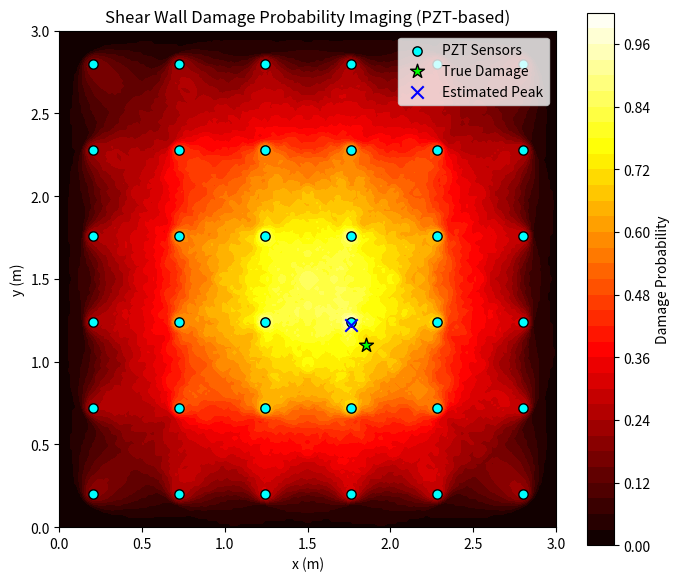

Recreate this plot in Python.
"""
剪力墙压电传感器损伤概率成像示例

功能:
1) 构建二维传感器阵列（发射-接收对）
2) 基于导波信号的“基准-当前”差异计算损伤指数
3) 使用椭圆敏感区叠加形成概率成像图（RAPID 风格）
4) 提供合成数据演示，可验证损伤位置定位效果

说明:
- 若你已有真实信号，可直接调用 `rapid_damage_imaging(...)`
- 代码默认假设同质介质并使用常数波速，工程中可结合实测标定修正
"""

from __future__ import annotations

from dataclasses import dataclass
from typing import Dict, Iterable, List, Tuple

import numpy as np
import matplotlib.pyplot as plt


@dataclass(frozen=True)
class SensorArray2D:
    """二维传感器阵列定义。"""

    positions: np.ndarray  # shape=(N,2), 每个传感器坐标 [x,y]

    @property
    def n_sensors(self) -> int:
        return self.positions.shape[0]

    @staticmethod
    def rectangular_grid(
        x_min: float,
        x_max: float,
        y_min: float,
        y_max: float,
        nx: int,
        ny: int,
    ) -> "SensorArray2D":
        """在边界内生成规则二维阵列。"""
        xs = np.linspace(x_min, x_max, nx)
        ys = np.linspace(y_min, y_max, ny)
        xx, yy = np.meshgrid(xs, ys)
        pts = np.column_stack([xx.ravel(), yy.ravel()])
        return SensorArray2D(positions=pts)


def fixed_sensor_array() -> SensorArray2D:
    """固定二维阵列（6x6，共 36 个传感器）。

    说明:
    - 若现场已确定了固定阵列，直接替换 `positions` 即可。
    - 此处给出一组可复现实验的默认固定坐标（均匀但带边界留量）。
    """
    xs = np.array([0.20, 0.72, 1.24, 1.76, 2.28, 2.80], dtype=float)
    ys = np.array([0.20, 0.72, 1.24, 1.76, 2.28, 2.80], dtype=float)
    xx, yy = np.meshgrid(xs, ys)
    positions = np.column_stack([xx.ravel(), yy.ravel()])
    return SensorArray2D(positions=positions)


def ricker_wavelet(t: np.ndarray, f0: float, t0: float) -> np.ndarray:
    """Ricker 子波，常用于超声/导波模拟。"""
    x = np.pi * f0 * (t - t0)
    return (1 - 2 * x**2) * np.exp(-x**2)


def pair_index(n: int, ordered: bool = False) -> List[Tuple[int, int]]:
    """生成传感器对索引。

    ordered=False: 仅 i<j 的无序对（互易性场景）
    ordered=True:  所有 i!=j 的有序对（发射接收区分）
    """
    pairs: List[Tuple[int, int]] = []
    for i in range(n):
        for j in range(n):
            if i == j:
                continue
            if not ordered and i > j:
                continue
            pairs.append((i, j))
    return pairs


def simulate_signals(
    sensors: SensorArray2D,
    pairs: Iterable[Tuple[int, int]],
    t: np.ndarray,
    wave_speed: float,
    damage_xy: Tuple[float, float] | None = None,
    damage_strength: float = 0.25,
    f0: float = 70_000,
    noise_std: float = 0.01,
    attenuation_alpha: float = 1.2,
) -> Dict[Tuple[int, int], np.ndarray]:
    """生成每个通道的合成导波信号。

    baseline: 仅直达波
    current:  直达波 + 损伤散射波（若 damage_xy 不为空）
    """
    rng = np.random.default_rng(42)
    sigs: Dict[Tuple[int, int], np.ndarray] = {}

    for i, j in pairs:
        pi = sensors.positions[i]
        pj = sensors.positions[j]
        dij = np.linalg.norm(pi - pj)

        # 直达波到达时刻
        tau_dir = dij / wave_speed
        amp_dir = 1.0 / (1.0 + attenuation_alpha * dij)
        s = amp_dir * ricker_wavelet(t, f0=f0, t0=tau_dir)

        # 损伤散射波
        if damage_xy is not None:
            d = np.asarray(damage_xy, dtype=float)
            did = np.linalg.norm(pi - d)
            djd = np.linalg.norm(d - pj)
            tau_scat = (did + djd) / wave_speed
            amp_scat = damage_strength / (1.0 + attenuation_alpha * (did + djd))
            s = s + amp_scat * ricker_wavelet(t, f0=f0, t0=tau_scat)

        # 噪声
        s = s + rng.normal(0.0, noise_std, size=t.shape)
        sigs[(i, j)] = s

    return sigs


def normalized_signal_difference(
    baseline: np.ndarray,
    current: np.ndarray,
    eps: float = 1e-12,
) -> float:
    """通道损伤指数 DI:

    DI = ||current - baseline||_2 / ||baseline||_2
    """
    return float(np.linalg.norm(current - baseline) / (np.linalg.norm(baseline) + eps))


def rapid_damage_imaging(
    sensors: SensorArray2D,
    pairs: Iterable[Tuple[int, int]],
    baseline_signals: Dict[Tuple[int, int], np.ndarray],
    current_signals: Dict[Tuple[int, int], np.ndarray],
    x_range: Tuple[float, float],
    y_range: Tuple[float, float],
    grid_nx: int = 120,
    grid_ny: int = 120,
    beta: float = 1.03,
    sigma: float = 0.18,
) -> Tuple[np.ndarray, np.ndarray, np.ndarray]:
    """RAPID 类概率成像。

    参数:
    - beta: 椭圆阈值系数（>=1），越大敏感区越宽
    - sigma: 椭圆外扩到概率权重的指数衰减宽度
    """
    xs = np.linspace(*x_range, grid_nx)
    ys = np.linspace(*y_range, grid_ny)
    xx, yy = np.meshgrid(xs, ys)

    pmap = np.zeros_like(xx, dtype=float)

    for (i, j) in pairs:
        b = baseline_signals[(i, j)]
        c = current_signals[(i, j)]
        di = normalized_signal_difference(b, c)

        si = sensors.positions[i]
        sj = sensors.positions[j]

        d1 = np.sqrt((xx - si[0]) ** 2 + (yy - si[1]) ** 2)
        d2 = np.sqrt((xx - sj[0]) ** 2 + (yy - sj[1]) ** 2)
        dij = np.linalg.norm(si - sj)

        # 椭圆归一化距离比值 r<=beta 时认为位于该通道敏感区域
        r = (d1 + d2) / (dij + 1e-12)
        w = np.exp(-((r - 1.0) / sigma) ** 2)
        w[r > beta] = 0.0

        pmap += di * w

    # 归一化为 [0,1]
    pmap -= pmap.min()
    pmax = pmap.max()
    if pmax > 0:
        pmap /= pmax

    return xx, yy, pmap


def estimate_damage_location(
    xx: np.ndarray,
    yy: np.ndarray,
    pmap: np.ndarray,
) -> Tuple[float, float, float]:
    """返回概率峰值点 (x,y,p)。"""
    idx = np.unravel_index(np.argmax(pmap), pmap.shape)
    return float(xx[idx]), float(yy[idx]), float(pmap[idx])


def build_dataset_for_test() -> Dict[str, np.ndarray]:
    """生成一组可直接测试的数据（固定阵列 + 基准/当前信号矩阵）。"""
    wall_x = (0.0, 3.0)
    wall_y = (0.0, 3.0)
    sensors = fixed_sensor_array()
    pairs = pair_index(sensors.n_sensors, ordered=False)

    fs = 2_000_000
    t_end = 2.2e-3
    t = np.arange(0.0, t_end, 1 / fs)
    c_gw = 2300.0
    true_damage = (1.85, 1.10)

    baseline_dict = simulate_signals(
        sensors, pairs, t,
        wave_speed=c_gw,
        damage_xy=None,
        noise_std=0.01,
    )
    current_dict = simulate_signals(
        sensors, pairs, t,
        wave_speed=c_gw,
        damage_xy=true_damage,
        damage_strength=0.42,
        noise_std=0.01,
    )

    pair_arr = np.asarray(pairs, dtype=int)
    baseline = np.vstack([baseline_dict[tuple(p)] for p in pair_arr])
    current = np.vstack([current_dict[tuple(p)] for p in pair_arr])

    return {
        "wall_x": np.asarray(wall_x),
        "wall_y": np.asarray(wall_y),
        "sensor_positions": sensors.positions,
        "pairs": pair_arr,
        "time": t,
        "baseline": baseline,
        "current": current,
        "true_damage": np.asarray(true_damage),
    }


def demo() -> None:
    # 1) 固定二维阵列测试数据（36 传感器，630 通道）
    data = build_dataset_for_test()
    wall_x = tuple(data["wall_x"])
    wall_y = tuple(data["wall_y"])
    sensors = SensorArray2D(positions=data["sensor_positions"])
    pair_arr = data["pairs"]
    pairs = [tuple(p) for p in pair_arr]
    baseline = {tuple(p): s for p, s in zip(pair_arr, data["baseline"])}
    current = {tuple(p): s for p, s in zip(pair_arr, data["current"])}
    true_damage = tuple(data["true_damage"])

    # 2) 概率成像
    xx, yy, pmap = rapid_damage_imaging(
        sensors,
        pairs,
        baseline,
        current,
        x_range=wall_x,
        y_range=wall_y,
        grid_nx=180,
        grid_ny=180,
        beta=1.04,
        sigma=0.16,
    )

    est_x, est_y, peak = estimate_damage_location(xx, yy, pmap)
    print(f"传感器数量: {sensors.n_sensors}, 通道数量: {len(pairs)}")
    print(f"数据维度: baseline={data['baseline'].shape}, current={data['current'].shape}")
    print(f"真实损伤位置: ({true_damage[0]:.3f}, {true_damage[1]:.3f}) m")
    print(f"估计损伤位置: ({est_x:.3f}, {est_y:.3f}) m, 峰值概率={peak:.3f}")
    print("测试数据预览(第1通道前10个采样点):")
    print("baseline[0,:10] =", np.array2string(data["baseline"][0, :10], precision=5))
    print("current[0,:10]  =", np.array2string(data["current"][0, :10], precision=5))

    # 3) 可视化
    fig, ax = plt.subplots(figsize=(7, 6))
    hm = ax.contourf(xx, yy, pmap, levels=35, cmap="hot")
    plt.colorbar(hm, ax=ax, label="Damage Probability")

    spos = sensors.positions
    ax.scatter(spos[:, 0], spos[:, 1], c="cyan", s=45, edgecolors="k", label="PZT Sensors")
    ax.scatter(*true_damage, c="lime", s=110, marker="*", edgecolors="k", label="True Damage")
    ax.scatter(est_x, est_y, c="blue", s=80, marker="x", label="Estimated Peak")

    ax.set_xlim(*wall_x)
    ax.set_ylim(*wall_y)
    ax.set_xlabel("x (m)")
    ax.set_ylabel("y (m)")
    ax.set_title("Shear Wall Damage Probability Imaging (PZT-based)")
    ax.legend(loc="upper right")
    ax.set_aspect("equal")
    plt.tight_layout()
    plt.show()


if __name__ == "__main__":
    demo()
